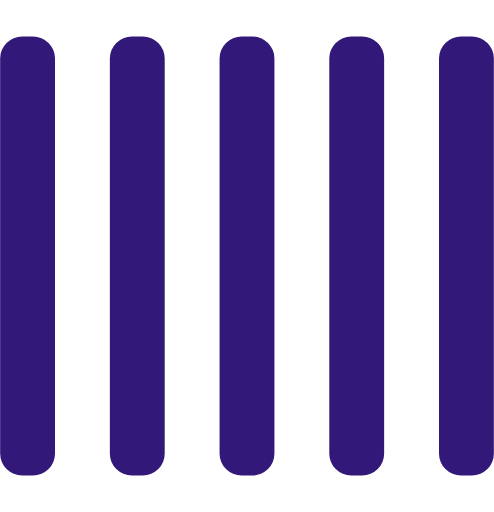
t = 0.00 s
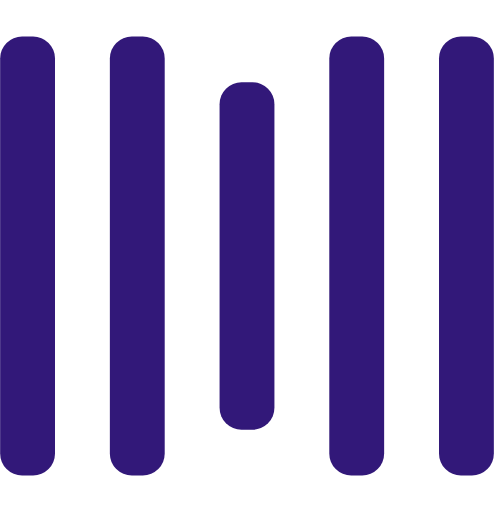
t = 0.25 s
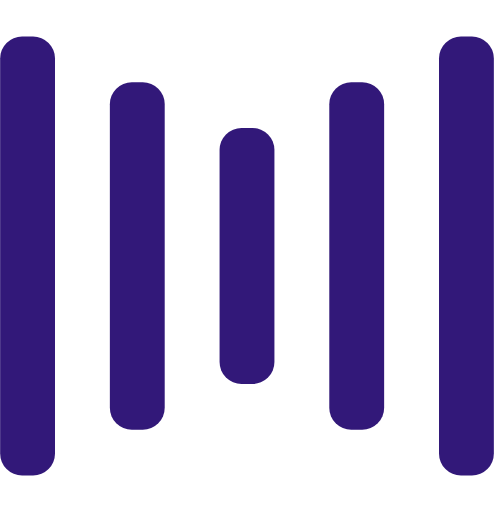
t = 0.50 s
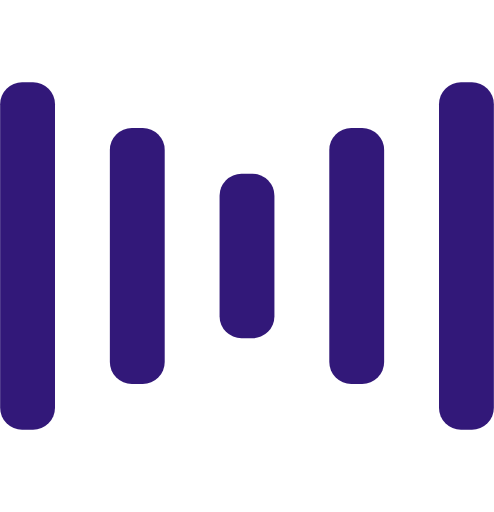
t = 0.75 s
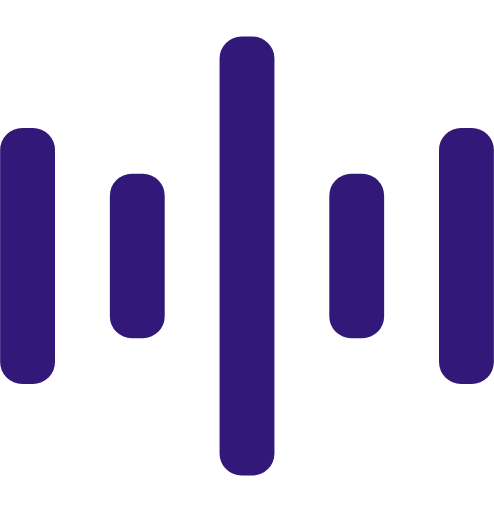
t = 1.00 s
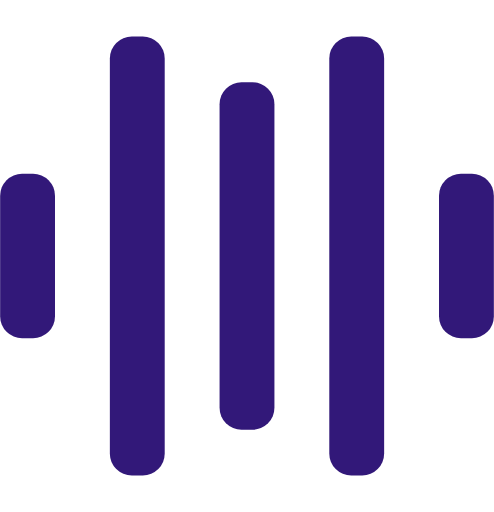
t = 1.25 s

The animated SVG that drew these frames (rendered in a browser with its animation timeline set to each time). Animation: 10 SMIL elements (animate=10); one cycle of 1.50 s, repeats indefinitely.

<svg width="135" height="140" viewBox="0 0 135 140" xmlns="http://www.w3.org/2000/svg" fill="#321879">
    <rect y="10" width="15" height="120" rx="6">
        <animate attributeName="height"
             begin="0.5s" dur="1s"
             values="120;110;100;90;80;70;60;50;40;140;120" calcMode="linear"
             repeatCount="indefinite" />
        <animate attributeName="y"
             begin="0.5s" dur="1s"
             values="10;15;20;25;30;35;40;45;50;0;10" calcMode="linear"
             repeatCount="indefinite" />
    </rect>
    <rect x="30" y="10" width="15" height="120" rx="6">
        <animate attributeName="height"
             begin="0.25s" dur="1s"
             values="120;110;100;90;80;70;60;50;40;140;120" calcMode="linear"
             repeatCount="indefinite" />
        <animate attributeName="y"
             begin="0.25s" dur="1s"
             values="10;15;20;25;30;35;40;45;50;0;10" calcMode="linear"
             repeatCount="indefinite" />
    </rect>
    <rect x="60" width="15" height="140" rx="6">
        <animate attributeName="height"
             begin="0s" dur="1s"
             values="120;110;100;90;80;70;60;50;40;140;120" calcMode="linear"
             repeatCount="indefinite" />
        <animate attributeName="y"
             begin="0s" dur="1s"
             values="10;15;20;25;30;35;40;45;50;0;10" calcMode="linear"
             repeatCount="indefinite" />
    </rect>
    <rect x="90" y="10" width="15" height="120" rx="6">
        <animate attributeName="height"
             begin="0.25s" dur="1s"
             values="120;110;100;90;80;70;60;50;40;140;120" calcMode="linear"
             repeatCount="indefinite" />
        <animate attributeName="y"
             begin="0.25s" dur="1s"
             values="10;15;20;25;30;35;40;45;50;0;10" calcMode="linear"
             repeatCount="indefinite" />
    </rect>
    <rect x="120" y="10" width="15" height="120" rx="6">
        <animate attributeName="height"
             begin="0.5s" dur="1s"
             values="120;110;100;90;80;70;60;50;40;140;120" calcMode="linear"
             repeatCount="indefinite" />
        <animate attributeName="y"
             begin="0.5s" dur="1s"
             values="10;15;20;25;30;35;40;45;50;0;10" calcMode="linear"
             repeatCount="indefinite" />
    </rect>
</svg>
